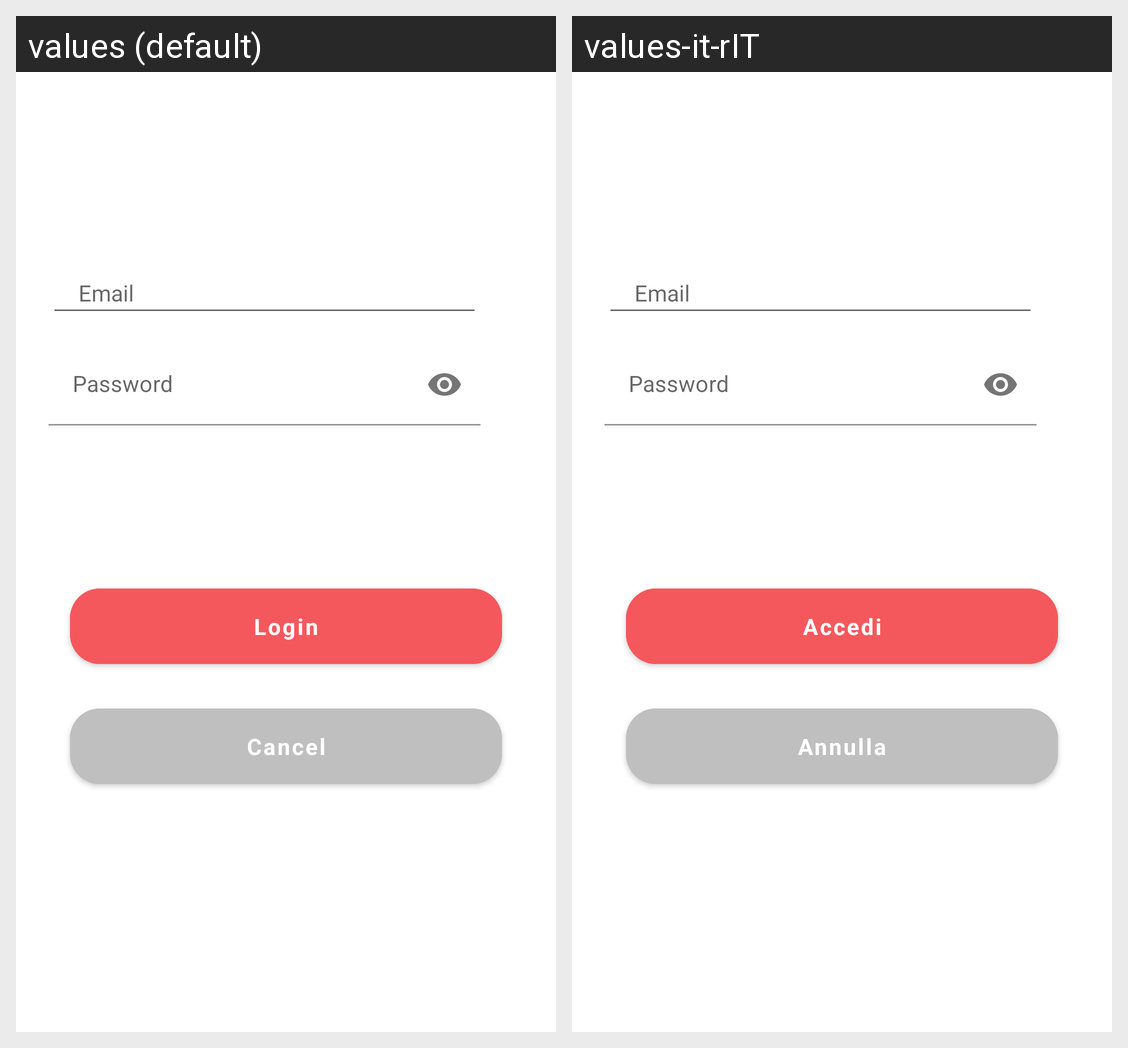

Translations of the strings shown on this Android screen, per locale in the grid:
Android screen res/layout/fragment_login.xml rendered under 2 locales, left to right: values (default), values-it-rIT. Device: Nexus 5 (rendered at 1080×1920; each locale shown at half size, 540×960, under a caption strip naming it); theme Theme.Restaurant.NoActionBar.
Strings drawn on this screen, with the default value and each locale's value (text and hints the layout hard-codes, and strings that could not be matched under every locale, appear in the picture but are not listed):

email
  values: Email
  values-it-rIT: Email

login
  values: Login
  values-it-rIT: Accedi

cancel
  values: Cancel
  values-it-rIT: Annulla
